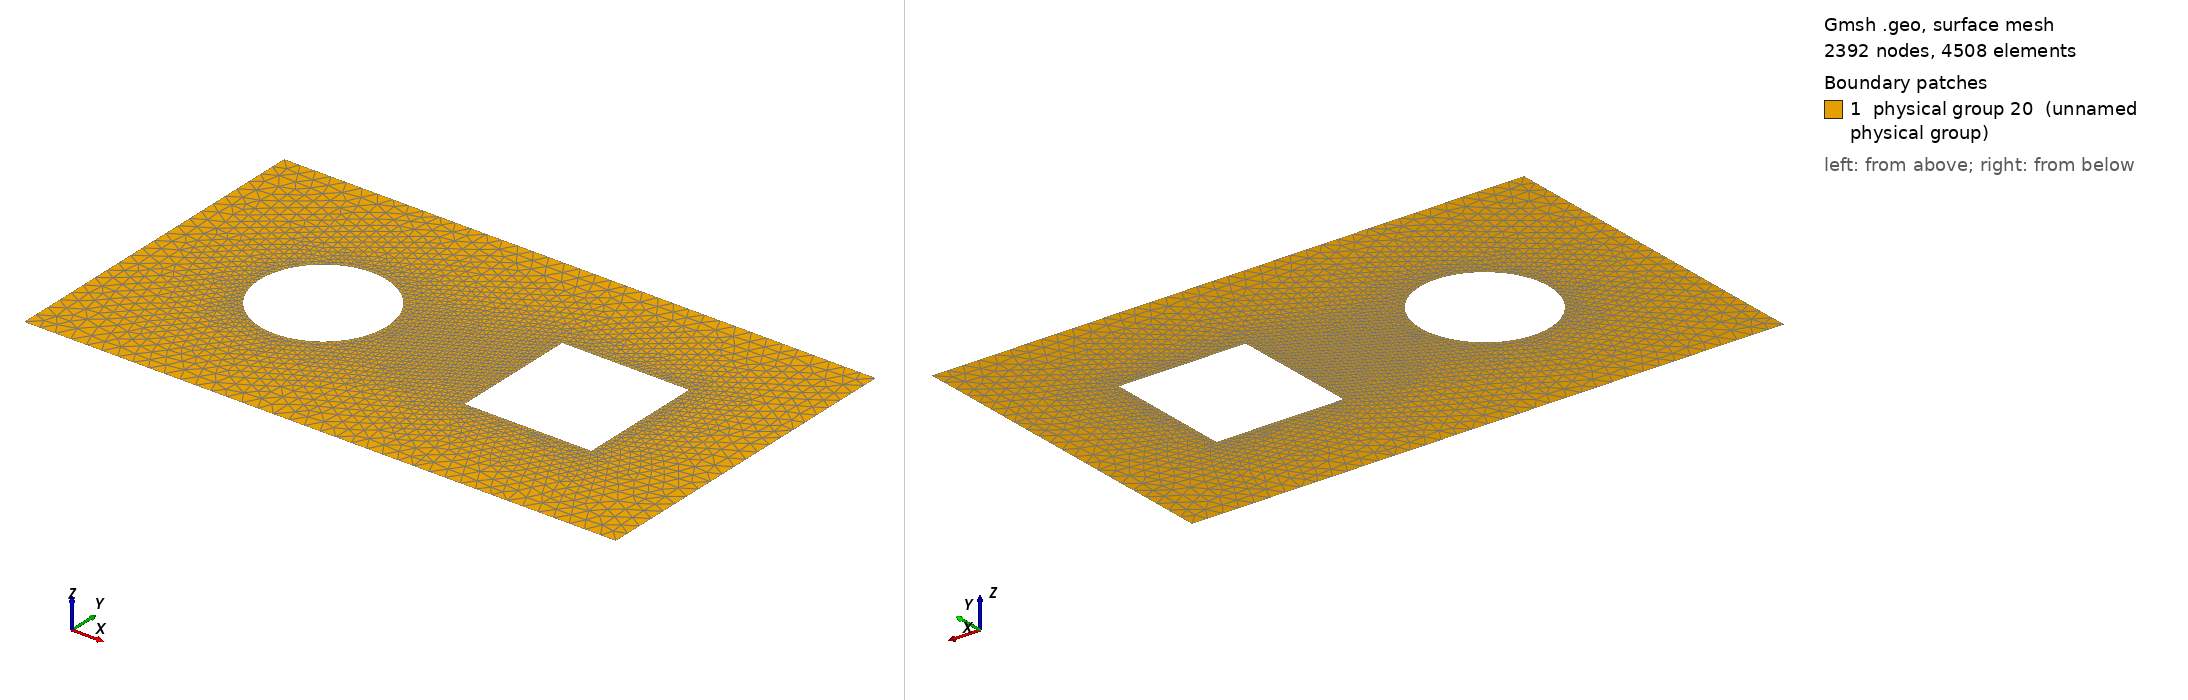

Gmsh geometry script, surface-meshed: 2392 nodes, 4508 surface elements. Boundary patches (legend numbers): 1 physical group 20 (unnamed physical group). Left view from above one corner, right view from below the opposite corner. Legend entries are the model's physical surfaces. The drawing asked Gmsh for element sizes between 1% and 20% of the model's largest extent; the script's own settings can give other sizes.

=== circle_and_square_in_rectangle_res4.geo (drawn) ===
res = 0.0375;
resc = 0.0125;
ress = 0.0125;
R = 0.15;
d = 0.3;
H = 0.4;
W = 0.7;
Point(1) = {-W, -H, 0, res};
Point(2) = {-W, H, 0, res};
Point(3) = {W, H, 0, res};
Point(4) = {W, -H, 0, res};
Point(5) = {-d, 0, 0, resc};
Point(6) = {-d-R, 0, 0, resc};
Point(7) = {-d+R, 0, 0, resc};
Point(8) = {-d, R, 0, resc};
Point(9) = {-d, -R, 0, resc};
Point(10) = {d-R, -R, 0, ress};
Point(11) = {d+R, -R, 0, ress};
Point(12) = {d+R, R, 0, ress};
Point(13) = {d-R, R, 0, ress};
Line(1) = {2, 1};
Line(2) = {1, 4};
Line(3) = {4, 3};
Line(4) = {3, 2};
Line(5) = {13, 10};
Line(6) = {10, 11};
Line(7) = {11, 12};
Line(8) = {12, 13};
Circle(9) = {6, 5, 9};
Circle(10) = {9, 5, 7};
Circle(11) = {7, 5, 8};
Circle(12) = {8, 5, 6};
Line Loop(13) = {1, 2, 3, 4};
Line Loop(14) = {12, 9, 10, 11};
Line Loop(15) = {5, 6, 7, 8};
Plane Surface(16) = {13, 14, 15};
Physical Line(17) = {1, 4, 3, 2};
Physical Line(18) = {9, 12, 11, 10};
Physical Line(19) = {5, 8, 7, 6};
Physical Surface(20) = {16};
